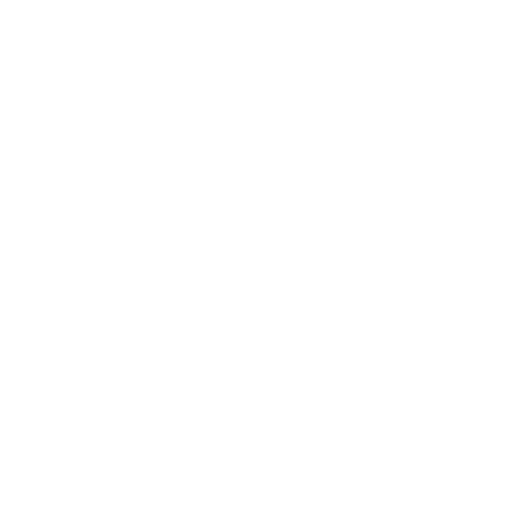
t = 0.00 s
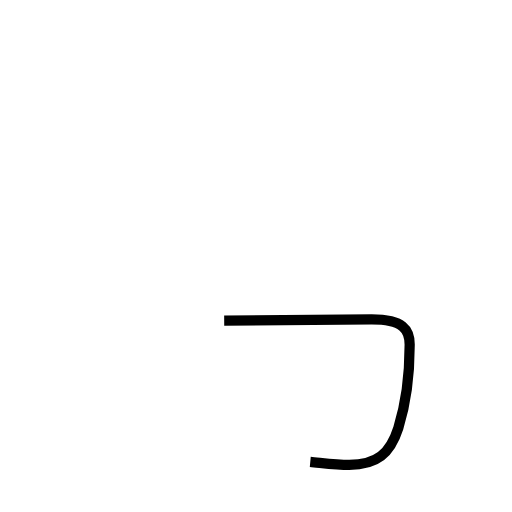
t = 1.14 s
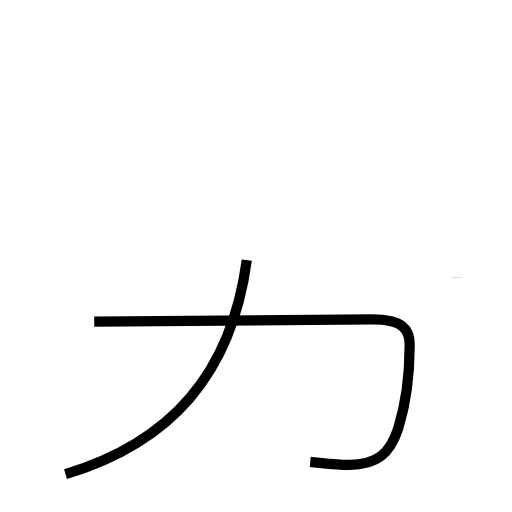
t = 2.40 s
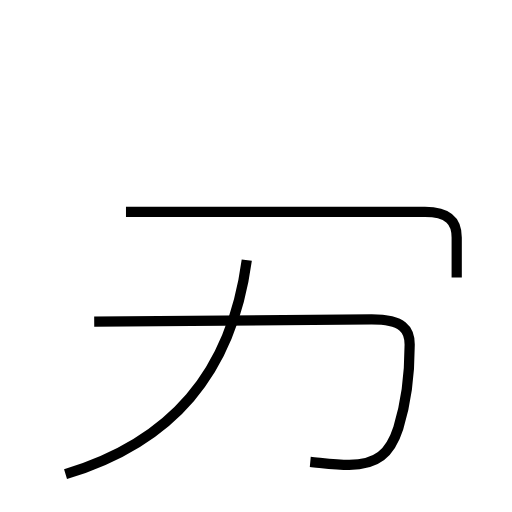
t = 3.53 s
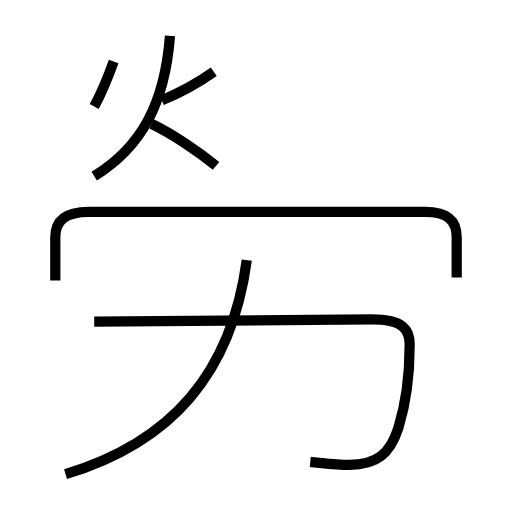
t = 4.94 s
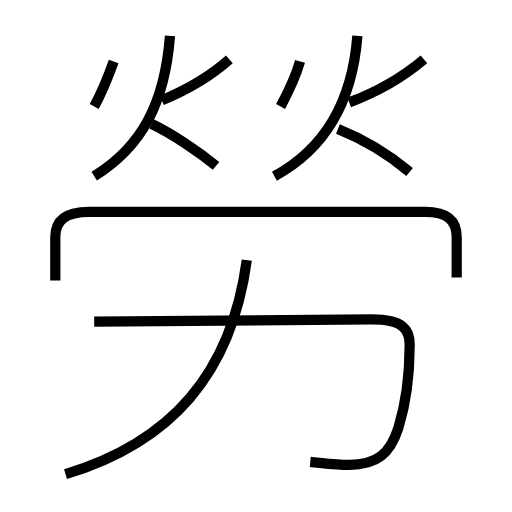
t = 6.14 s

The animated SVG that drew these frames (rendered in a browser with its animation timeline set to each time). Animation: 11 SMIL elements (animate=11); one cycle of 6.14 s.

<?xml version='1.0' encoding='utf-8'?>
<svg viewBox="0.0 -6.0 50.0 50.0" version="1.1" xmlns="http://www.w3.org/2000/svg"><rect x="-1000" y="-1000" width="2000" height="2000" stroke="white" fill="white" /><g style="fill:none;stroke:#000000;stroke-width:1"><path d="M 30.3 1.1 C 31.4 1.2 32.8 1.4 34.1 1.4 C 36.8 1.4 38.1 0.3 38.9 -2.2 C 39.6 -4.5 40.0 -7.1 40.0 -10.1 C 40.1 -11.9 39.3 -12.8 36.3 -12.8 L 9.2 -12.6 " transform="translate(0.0 38.0)" stroke-dasharray="50.8459143729758" stroke-dashoffset="50.8459143729758"><animate attributeName="stroke-dashoffset" from="50.8459143729758" to="0" dur="1.5253774311892738s" begin="0s" fill="freeze" /></path><path d="M 6.4 2.3 C 16.7 -0.8 22.6 -7.5 24.1 -18.6 " transform="translate(0.0 38.0)" stroke-dasharray="29.20827440706698" stroke-dashoffset="29.20827440706698"><animate attributeName="stroke-dashoffset" from="29.20827440706698" to="0" dur="0.8762482322120094s" begin="1.5253774311892738s" fill="freeze" /></path><path d="M 44.6 -16.9 L 44.6 -20.8 C 44.6 -22.4 43.8 -23.3 41.5 -23.3 L 8.7 -23.3 C 6.3 -23.3 5.4 -22.4 5.4 -20.8 L 5.4 -16.6 " transform="translate(0.0 38.0)" stroke-dasharray="50.2384249064426" stroke-dashoffset="50.2384249064426"><animate attributeName="stroke-dashoffset" from="50.2384249064426" to="0" dur="1.507152747193278s" begin="2.4016256634012834s" fill="freeze" /></path><path d="M 9.2 -33.6 C 9.9 -34.9 10.6 -36.6 11.1 -38.0 " transform="translate(0.0 38.0)" stroke-dasharray="4.796773152098259" stroke-dashoffset="4.796773152098259"><animate attributeName="stroke-dashoffset" from="4.796773152098259" to="0" dur="0.14390319456294778s" begin="3.9087784105945613s" fill="freeze" /></path><path d="M 9.2 -26.8 C 13.9 -29.7 16.1 -34.0 16.6 -40.5 " transform="translate(0.0 38.0)" stroke-dasharray="16.24537719445137" stroke-dashoffset="16.24537719445137"><animate attributeName="stroke-dashoffset" from="16.24537719445137" to="0" dur="0.48736131583354103s" begin="4.052681605157509s" fill="freeze" /></path><path d="M 21.1 -27.8 C 19.5 -29.1 16.9 -30.9 14.8 -31.9 " transform="translate(0.0 38.0)" stroke-dasharray="7.531288365601352" stroke-dashoffset="7.531288365601352"><animate attributeName="stroke-dashoffset" from="7.531288365601352" to="0" dur="0.22593865096804056s" begin="4.54004292099105s" fill="freeze" /></path><path d="M 15.8 -34.2 C 18.2 -35.2 20.6 -36.6 22.4 -38.2 " transform="translate(0.0 38.0)" stroke-dasharray="7.751077402967019" stroke-dashoffset="7.751077402967019"><animate attributeName="stroke-dashoffset" from="7.751077402967019" to="0" dur="0.23253232208901056s" begin="4.765981571959091s" fill="freeze" /></path><path d="M 27.4 -33.6 C 28.1 -34.9 28.9 -36.6 29.3 -38.0 " transform="translate(0.0 38.0)" stroke-dasharray="4.800936092989527" stroke-dashoffset="4.800936092989527"><animate attributeName="stroke-dashoffset" from="4.800936092989527" to="0" dur="0.14402808278968582s" begin="4.998513894048101s" fill="freeze" /></path><path d="M 26.8 -26.8 C 31.6 -29.4 34.4 -34.0 34.9 -40.5 " transform="translate(0.0 38.0)" stroke-dasharray="16.653086658075463" stroke-dashoffset="16.653086658075463"><animate attributeName="stroke-dashoffset" from="16.653086658075463" to="0" dur="0.4995925997422639s" begin="5.142541976837787s" fill="freeze" /></path><path d="M 40.0 -27.2 C 38.1 -28.8 35.5 -30.4 33.0 -31.4 " transform="translate(0.0 38.0)" stroke-dasharray="8.195159867676052" stroke-dashoffset="8.195159867676052"><animate attributeName="stroke-dashoffset" from="8.195159867676052" to="0" dur="0.24585479603028157s" begin="5.642134576580051s" fill="freeze" /></path><path d="M 34.1 -34.0 C 36.8 -35.0 39.5 -36.6 41.4 -38.2" transform="translate(0.0 38.0)" stroke-dasharray="8.460430186694884" stroke-dashoffset="8.460430186694884"><animate attributeName="stroke-dashoffset" from="8.460430186694884" to="0" dur="0.2538129056008465s" begin="5.887989372610332s" fill="freeze" /></path></g></svg>
